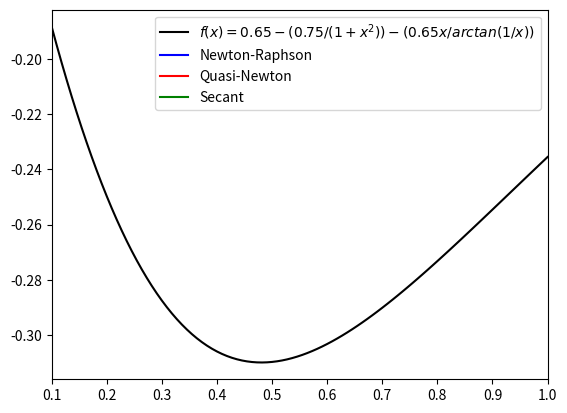

The matplotlib source for this figure: (Note: this script raises an exception after producing the figure.)
#=================================================\\Documentation//==================================================

"""
This program generates and saves a gif file containing a comparison plot of the optimisation Interpolation methods
that we have imported in the package. In this program, I have defined the "iter" function which allows to collect 
the progress data of each optimisation method, so I redefined the optimisation methods to implement the "iter" function in them. 

"""
#================================================\\Libraries needed//================================================

import numpy as np
import matplotlib.pyplot as plt
import matplotlib.animation as animation
import math

#===================================================\\The Program//==================================================

def iter(f,x,points,images):
    points.append(x)
    images.append(f(x))


def f(x):
    return -((x-5)**2*x**2)/5
def fp(x):
    return -(2*(x-5)*x*(2*x-5))/5
def fpp(x):
    return -(12*x**2-60*x+50)/5


def f(x):
    return 0.65-(0.75/(1+x**2))-(0.65*x*math.atan(1/x))
def fp(x):
    return (1.5*x)/(1+x**2)**2+(0.65*x)/(1+x**2)-0.65*math.atan(1/x)
def fpp(x):
    return (2.8-3.2*x**2)/(1+x**2)**3

# 1.NEWTON-RAPSON METHOD:
pts=[]
img=[]

def newton_raphson( fp , fpp , xi , epsilon , max ):
    """
    newton_raphson( fp , fpp , xi , epsilon , max ). 
    This is a root-finding method that finds the minimum of a function (f) using newton-rapshon method.

    Parameters:
    fp (function): the first derivative of the function to minimize
    fpp (function): the second derivative of the function to minimize
    xi (float): the starting point for the iterative process
    epsilon (float): very small number
    max (int): max number of iterations

    Returns:
    x: optimum value
        
    """
    k=0
    x=xi
    fpx=fp(x)
    fppx=fpp(x)
    iter(f,x,pts,img)
    while abs(fpx)>epsilon and k<max:
        x=x-fpx/fppx
        fpx=fp(x)
        fppx=(fp(x+epsilon)-fpx)/epsilon
        k+=1
        iter(f,x,pts,img)
    if k==max:
        print("Error")
    else:
        iter(f,x,pts,img)
        return x


# 2.QUASI-NEWTON METHOD:
pts2=[]
img2=[]

def quasi_newton( f , xi , step , epsilon , max ):
    """
    quasi_newton( f , xi , step , epsilon , max ). 
    This is a root-finding method that finds the minimum of a function (f) using quasi-newton method.

    Parameters:
    f (function): the function to minimize
    xi (float): the starting point for the iterative process
    step (float): small step size to calculate an approached value to the derivatives
    epsilon (float): very small number
    max (int): max number of iterations

    Returns:
    x: optimum value
        
    """
    k=0
    x=xi
    fx=f(x)
    fplus=f(x+step)
    fmoins=f(x-step)
    x=x-((step*(fplus-fmoins))/(2*(fplus-2*fx+fmoins)))
    fplus=f(x+step)
    fmoins=f(x-step)
    dfx=(fplus-fmoins)/(2*step)
    iter(f,x,pts2,img2)
    while abs(dfx)>epsilon and k<max:
        fplus=f(x+step)
        fmoins=f(x-step)
        fx=f(x)
        dfx=(fplus-fmoins)/(2*step)
        x=x-((step*(fplus-fmoins))/(2*(fplus-2*fx+fmoins)))
        k+=1
        iter(f,x,pts2,img2)
    if k==max:
        print("Error")
    else:
        return x


# 3.SECANT METHOD:
pts3=[]
img3=[]

def secant( fp , a , b , epsilon ):
    """
    secant( fp , a , b , epsilon ). 
    This is a root-finding method that finds the minimum of a function (f) using secant method.

    Parameters:
    fp (function): the first derivative of the function to minimize
    a (float): inferior born of the initial uncertainty interval
    b (float): superior born of the initial uncertainty interval
    epsilon (float): very small number

    Returns:
    c: optimum value
        
    """
    c = a-fp(a)*(b-a)/(fp(b)-fp(a))
    prev = a
    iter(f,c,pts3,img3)
    while abs(c-prev) > epsilon:
        if fp(a)*fp(c)> 0:
            a = c
        else:
            b = c
            prev = c
            c = a-fp(a)*(b-a)/(fp(b)-fp(a))
        iter(f,c,pts3,img3)
    return c


f=np.vectorize(f)

fig = plt.figure()

ax = plt.axes(xlim=(0.1, 1))
fct,=ax.plot(np.linspace(0.1, 1,100), f(np.linspace(0.1, 1,100)),'black', label='$ f(x)= 0.65-(0.75/(1+x^2))-(0.65x/arctan(1/x)) $')


line, = ax.plot([], [], 'b-', label="Newton-Raphson")
point, = ax.plot([], [], 'bo')
line2, = ax.plot([], [], 'r-', label="Quasi-Newton")
point2, = ax.plot([], [], 'ro')
line3, = ax.plot([], [], 'g-', label="Secant")
point3, = ax.plot([], [], 'go')

ax.legend([fct,line,line2,line3], [fct.get_label(),line.get_label(), line2.get_label(), line3.get_label()],loc=0)

# get the optimize progress.

newton_raphson(fp,fpp,0.01,0.0001,100)
quasi_newton(f,0.1,0.01,0.0001,100)
secant(fp,0.01,1.1,0.001)

# setting the datasets of each method.
res_y = f(pts)
x = pts
y = img
data = np.array([x,y])

res_y2 = f(pts2)
x = pts2
y = img2
data2 = np.array([x,y])

res_y3 = f(pts3)
x = pts3
y = img3
data3 = np.array([x,y])

# initializing the plots.
def init():
    point.set_data([], [])
    line.set_data([],[])
    point2.set_data([], [])
    line2.set_data([],[])
    point3.set_data([], [])
    line3.set_data([],[])
    return point,line,point2,line2,point3,line3

# animation function.  This is called sequentially
def animate(i):
    if i<len(pts):
        point.set_data(data[::,i:i+1])
        line.set_data(data[::,:i+1])
    if i<len(pts2):
        line2.set_data(data2[...,:i+1])
        point2.set_data(pts2[i], res_y2[i])
    if i<len(pts3):
        line3.set_data(data3[...,:i+1])
        point3.set_data(pts3[i], res_y3[i])
    return point,line,point2,line2,point3,line3

Writer = animation.writers['ffmpeg']
writer = Writer(fps=2, metadata=dict(artist='FILALI Hicham'), bitrate=-1)

anim = animation.FuncAnimation(fig, animate, init_func=init, frames=max(len(pts2),len(pts),len(pts3)), interval=500, blit=True)
plt.title("Function Optimization Comparison. (Interpolation Methods)")
plt.show()

#anim.save('Interpolation_Methods_Comparison.gif', writer=writer)

#====================================================================================================================
